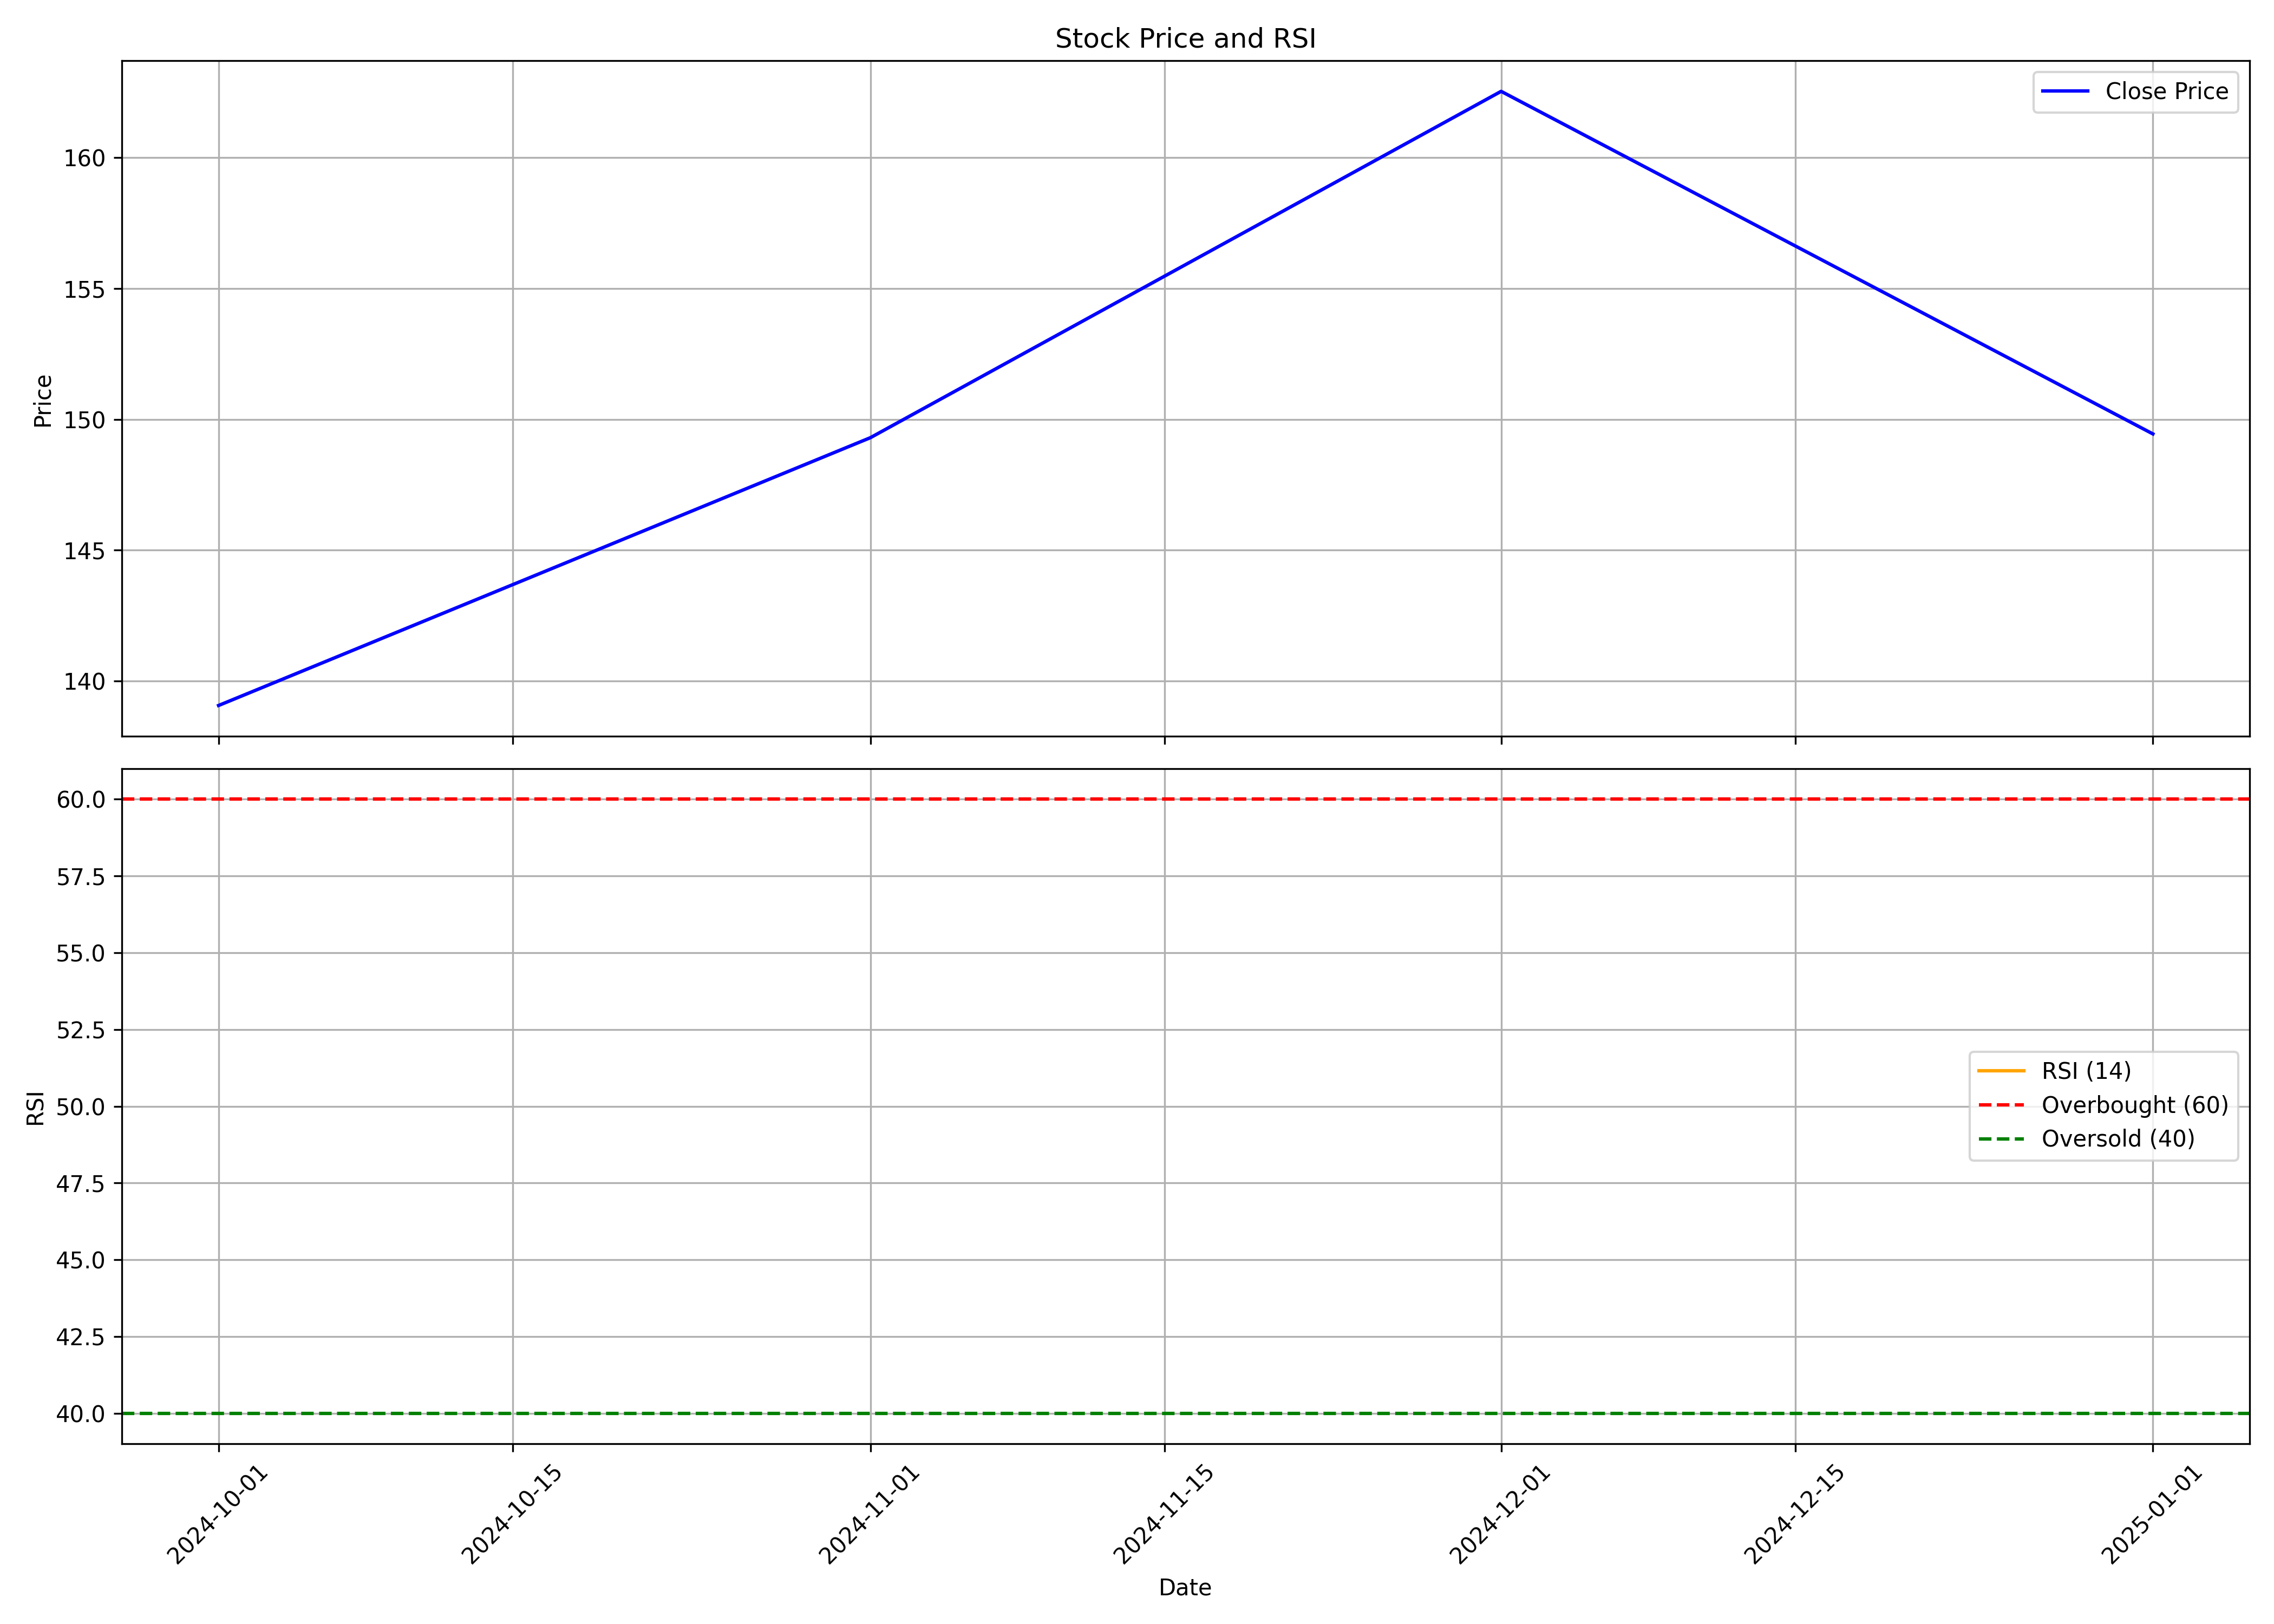

Data behind this chart, as committed beside it:
, date, symbol, open, high, low, close, volume, rsi
0, 2024-10-01, MANBA, 149.5, 171.5, 127.8, 139.1, 18950896, 
1, 2024-11-01, MANBA, 139.8, 164.7, 138, 149.3, 7567536, 
2, 2024-12-01, MANBA, 150.4, 199.8, 129.2, 162.5, 29008168, 
3, 2025-01-01, MANBA, 163.3, 165.7, 144.0, 149.4, 6018044, 
